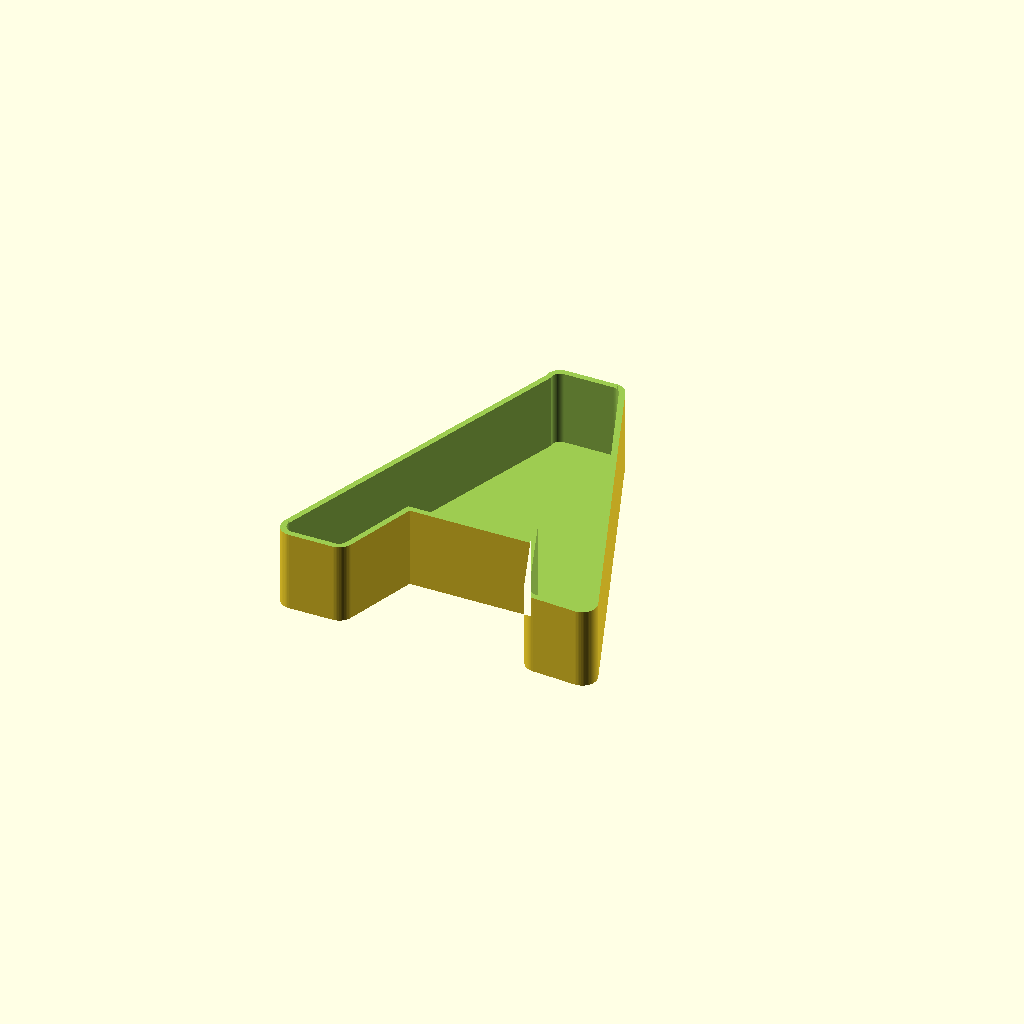
Cell 1: the model at its default parameters.
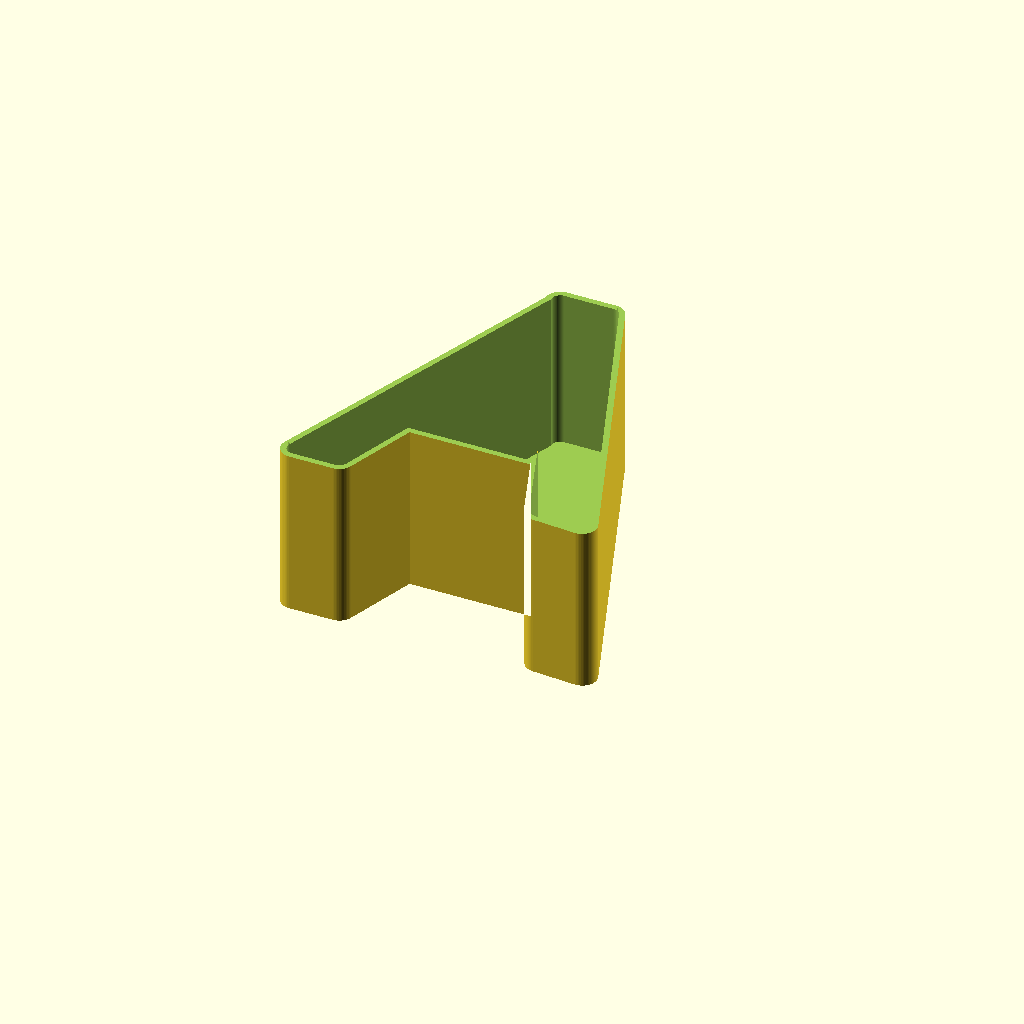
Cell 2: Sign_Height = 60 (everything else at default).
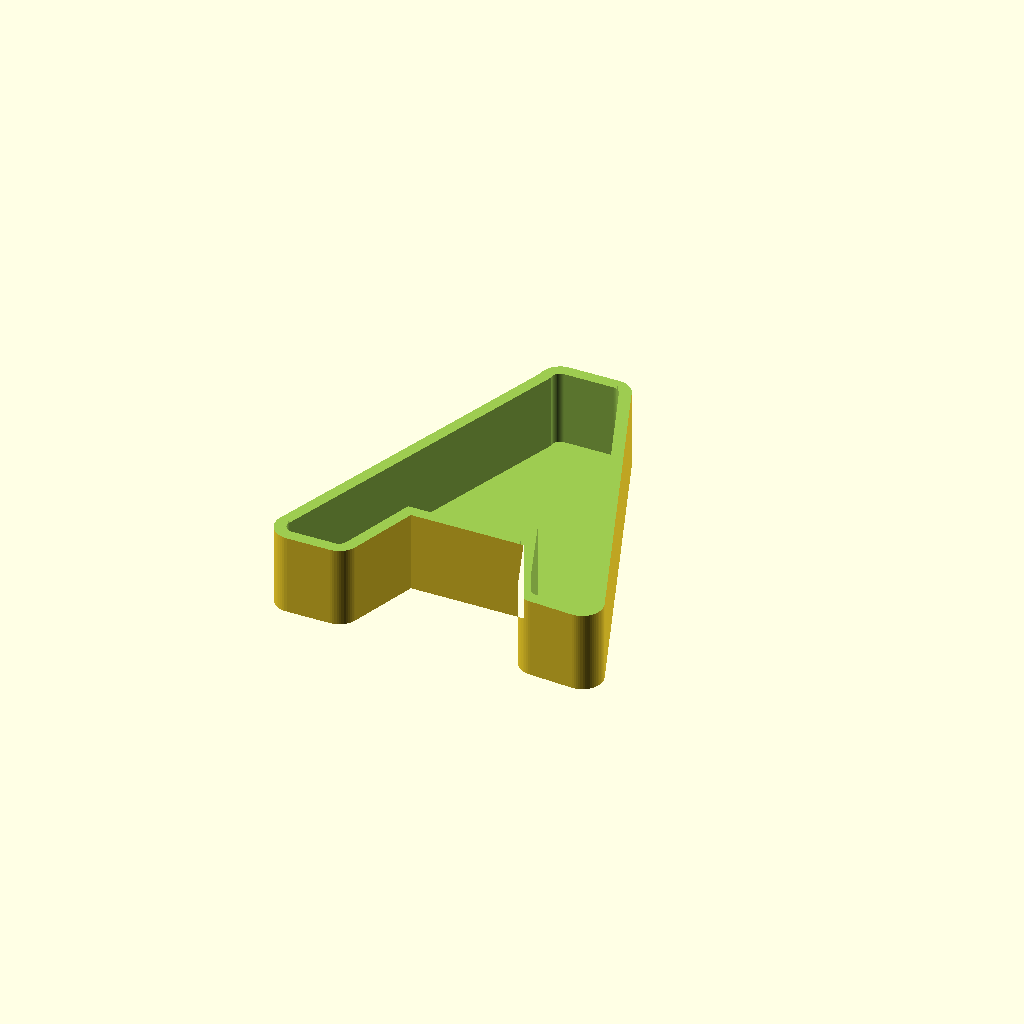
Cell 3: the same model with Wall_Thickness = 4.
All cells are drawn from one camera (rotation 55°, 0°, 25°, orthographic, colour scheme Cornfield), so only the parameter changes between them.
The OpenSCAD source (test_letter_A_scott.scad):

// AUTOMATICALLY GENERATED BY SCOTT ENGINE (Node.js)
// Source: test_letter_A.png
// Points: 9
$fn = 60;

// --- Configuration ---
Render_Mode = "Body"; // Options: "Body", "Lid"
Sign_Height = 30;
Wall_Thickness = 2;
Base_Thickness = 2;
Lid_Tolerance = 0.15;

// -- Engineering Constants --
CW = ("silicone_neon_6mm" == "silicone_neon_6mm") ? 6.0 : 8.0; 
Lip_Overhang = 0.4;

module core_shape() {
    // Scott-Peucker Optimized Vector Path
    polygon(points=[[91,-41],[108,-41],[149,-149],[134,-148],[124,-121],[75,-121],[65,-149],[50,-149],[91,-42]]);
}

module body_geometry() {
    difference() {
        linear_extrude(Sign_Height) offset(r = CW/2 + Wall_Thickness) core_shape();
        translate([0, 0, Base_Thickness]) linear_extrude(Sign_Height + 1) offset(r = CW/2) core_shape();
        
        // Friction Lip for Snap-Fit
        translate([0, 0, Sign_Height - 2.0]) linear_extrude(3.0)
            difference() {
                offset(r = CW/2 + 5) core_shape();
                offset(r = CW/2 - Lip_Overhang) core_shape();
            }
    }
}

module lid_geometry() {
    linear_extrude(2.0) offset(r = (CW/2 + 1.5) - Lid_Tolerance) core_shape();
}

if (Render_Mode == "Body") { body_geometry(); }
else { lid_geometry(); }
Parameter table extracted from the source (name, type, default, range or options):
Render_Mode: string, default "Body"
Sign_Height: number, default 30
Wall_Thickness: number, default 2
Base_Thickness: number, default 2
Lid_Tolerance: number, default 0.15
Lip_Overhang: number, default 0.4
